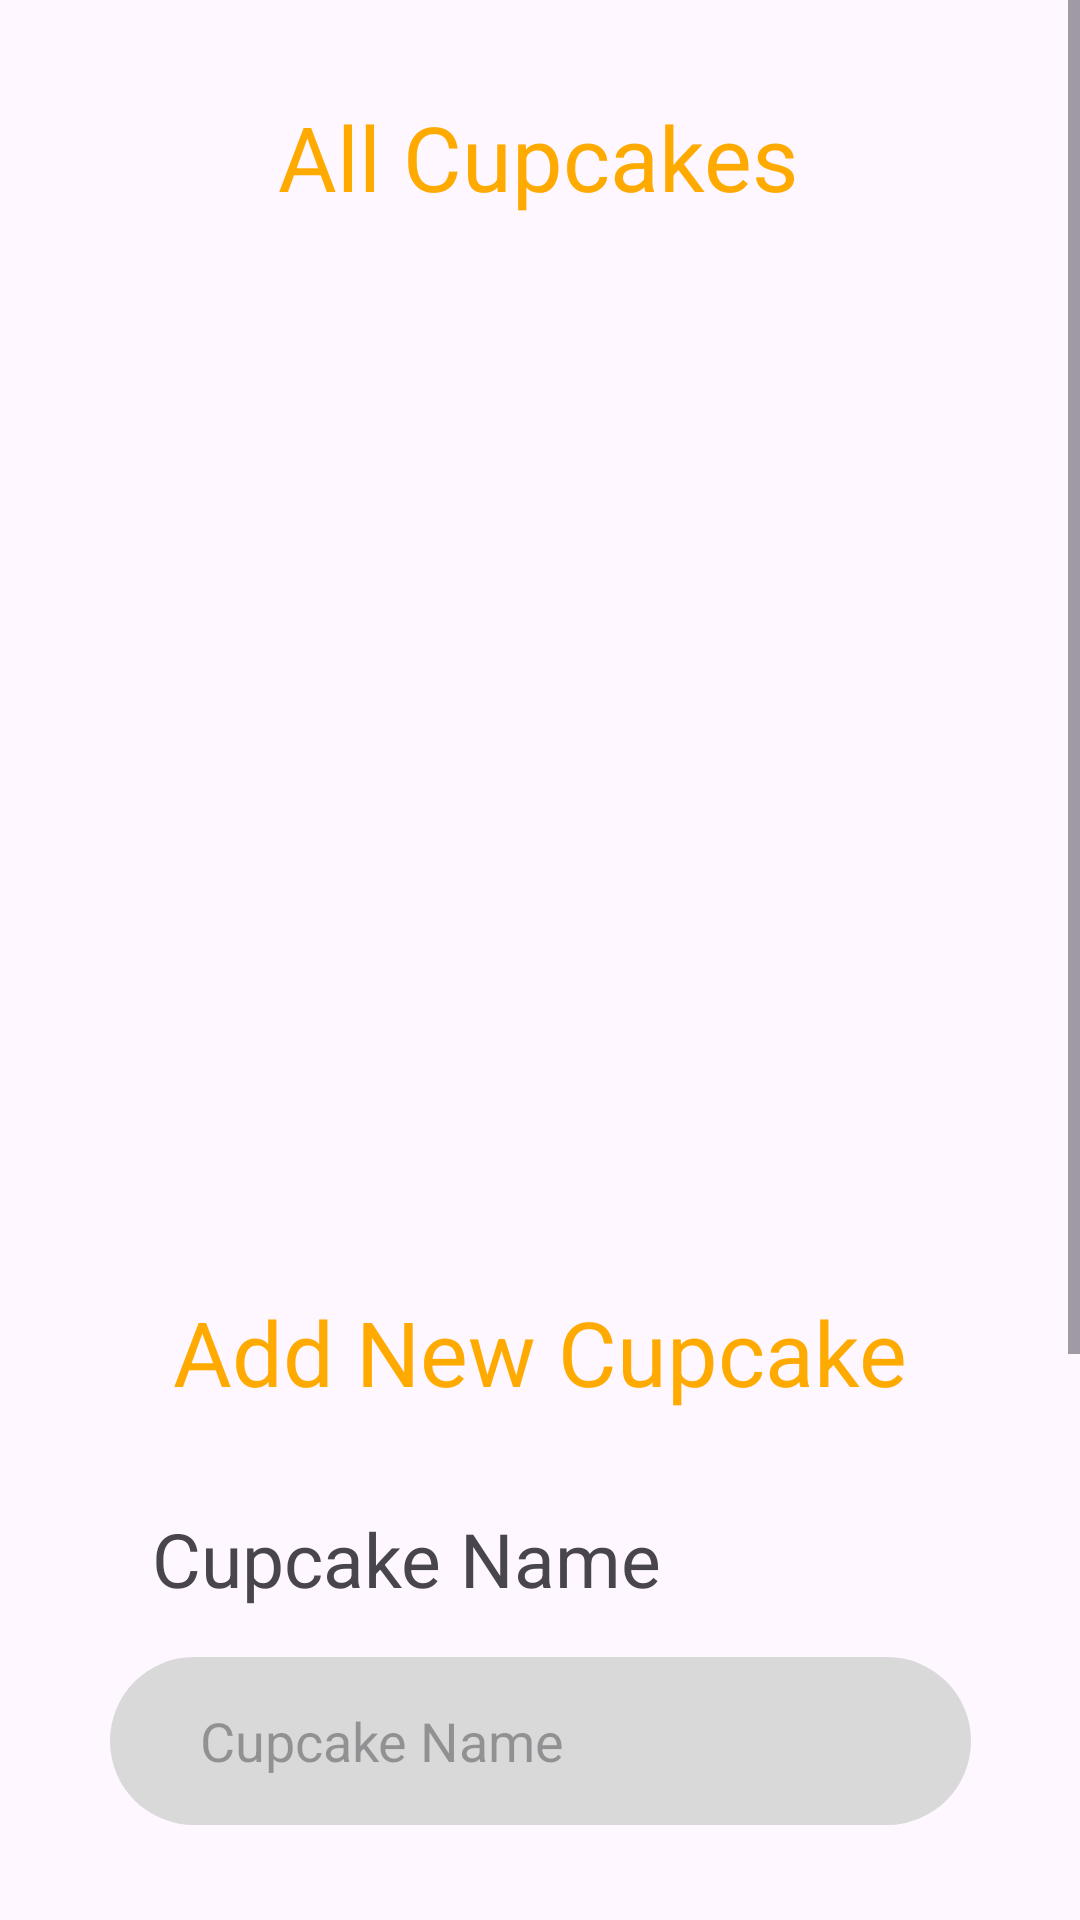

Android layout source for this screen:
<!-- AndroidManifest.xml: application theme Theme.CupcakesShop -->
<!-- res/layout/fragment_admin_cupcake.xml -->
<?xml version="1.0" encoding="utf-8"?>
<FrameLayout xmlns:android="http://schemas.android.com/apk/res/android"
    xmlns:tools="http://schemas.android.com/tools"
    xmlns:app="http://schemas.android.com/apk/res-auto"
    android:layout_width="match_parent"
    android:layout_height="match_parent"
    tools:context=".AdminCupcakeFragment">

    <ScrollView
        android:layout_width="match_parent"
        android:layout_height="match_parent">

        <androidx.constraintlayout.widget.ConstraintLayout
            android:layout_width="match_parent"
            android:layout_height="wrap_content"
            android:padding="16dp">

            <TextView
                android:id="@+id/textView2"
                android:layout_width="wrap_content"
                android:layout_height="wrap_content"
                android:layout_marginTop="16dp"
                android:text="All Cupcakes"
                android:textColor="@color/chromeyellow"
                android:textSize="30dp"
                app:layout_constraintEnd_toEndOf="parent"
                app:layout_constraintHorizontal_bias="0.497"
                app:layout_constraintStart_toStartOf="parent"
                app:layout_constraintTop_toTopOf="parent" />

            <androidx.recyclerview.widget.RecyclerView
                android:id="@+id/adminCupcakeRecyclerView"
                android:layout_width="match_parent"
                android:layout_height="314dp"
                android:layout_marginTop="16dp"
                app:layout_constraintEnd_toEndOf="parent"
                app:layout_constraintHorizontal_bias="1.0"
                app:layout_constraintStart_toStartOf="parent"
                app:layout_constraintTop_toBottomOf="@id/textView2" />

            <TextView
                android:id="@+id/textView3"
                android:layout_width="wrap_content"
                android:layout_height="wrap_content"
                android:layout_marginTop="28dp"
                android:text="Add New Cupcake"
                android:textColor="@color/chromeyellow"
                android:textSize="30dp"
                app:layout_constraintEnd_toEndOf="parent"
                app:layout_constraintStart_toStartOf="parent"
                app:layout_constraintTop_toBottomOf="@+id/adminCupcakeRecyclerView" />

            <TextView
                android:id="@+id/textView4"
                android:layout_width="wrap_content"
                android:layout_height="wrap_content"
                android:layout_marginTop="32dp"
                android:text="Cupcake Name"
                android:textSize="25dp"
                app:layout_constraintEnd_toEndOf="parent"
                app:layout_constraintHorizontal_bias="0.219"
                app:layout_constraintStart_toStartOf="parent"
                app:layout_constraintTop_toBottomOf="@+id/textView3" />

            <EditText
                android:id="@+id/categoryname"
                android:layout_width="287dp"
                android:layout_height="56dp"
                android:layout_marginTop="16dp"
                android:background="@drawable/rounded_border"
                android:hint="Cupcake Name"
                android:inputType="text"
                android:paddingLeft="30dp"
                app:layout_constraintEnd_toEndOf="parent"
                app:layout_constraintStart_toStartOf="parent"
                app:layout_constraintTop_toBottomOf="@+id/textView4" />

            <TextView
                android:id="@+id/priceLabel"
                android:layout_width="wrap_content"
                android:layout_height="wrap_content"
                android:layout_marginTop="36dp"
                android:text="Price"
                android:textSize="25dp"
                app:layout_constraintEnd_toEndOf="parent"
                app:layout_constraintHorizontal_bias="0.142"
                app:layout_constraintStart_toStartOf="parent"
                app:layout_constraintTop_toBottomOf="@+id/categoryname" />

            <EditText
                android:id="@+id/price"
                android:layout_width="287dp"
                android:layout_height="56dp"
                android:layout_marginTop="16dp"
                android:background="@drawable/rounded_border"
                android:hint="Price"
                android:inputType="numberDecimal"
                android:paddingLeft="30dp"
                app:layout_constraintEnd_toEndOf="parent"
                app:layout_constraintStart_toStartOf="parent"
                app:layout_constraintTop_toBottomOf="@+id/priceLabel" />

            <TextView
                android:id="@+id/selectCategoryLabel"
                android:layout_width="wrap_content"
                android:layout_height="wrap_content"
                android:layout_marginTop="36dp"
                android:text="Select Category"
                android:textSize="25dp"
                app:layout_constraintEnd_toEndOf="parent"
                app:layout_constraintHorizontal_bias="0.221"
                app:layout_constraintStart_toStartOf="parent"
                app:layout_constraintTop_toBottomOf="@+id/price" />

            <Spinner
                android:id="@+id/categorySpinner"
                android:layout_width="287dp"
                android:layout_height="wrap_content"
                android:layout_marginTop="16dp"
                app:layout_constraintEnd_toEndOf="parent"
                app:layout_constraintStart_toStartOf="parent"
                app:layout_constraintTop_toBottomOf="@+id/selectCategoryLabel" />

            <Button
                android:id="@+id/addcategorybtn"
                android:layout_width="287dp"
                android:layout_height="56dp"
                android:layout_marginTop="16dp"
                android:backgroundTint="@color/chromeyellow"
                android:text="Add Cupcake"
                android:textSize="20dp"
                app:layout_constraintEnd_toEndOf="parent"
                app:layout_constraintHorizontal_bias="0.489"
                app:layout_constraintStart_toStartOf="parent"
                app:layout_constraintTop_toBottomOf="@+id/selectCategoryLabel" />

        </androidx.constraintlayout.widget.ConstraintLayout>

    </ScrollView>

</FrameLayout>
<!-- resources referenced by this layout -->
<resources>
  <color name="chromeyellow">#ffaa00</color>
  <!-- drawable rounded_border (drawable) -->
  <?xml version="1.0" encoding="utf-8"?>
  <shape xmlns:android="http://schemas.android.com/apk/res/android"
      android:shape="rectangle"
      android:padding="10dp">
      <solid android:color="@color/graysecondary" />
      <corners
          android:bottomRightRadius="100dp"
          android:bottomLeftRadius="100dp"
          android:topLeftRadius="100dp"
          android:topRightRadius="100dp" />
  </shape>
  <style name="Theme.CupcakesShop" parent="Base.Theme.CupcakesShop" />
  <color name="graysecondary">#d9d9d9</color>
  <style name="Base.Theme.CupcakesShop" parent="Theme.Material3.DayNight.NoActionBar">
          
          
      </style>
</resources>
